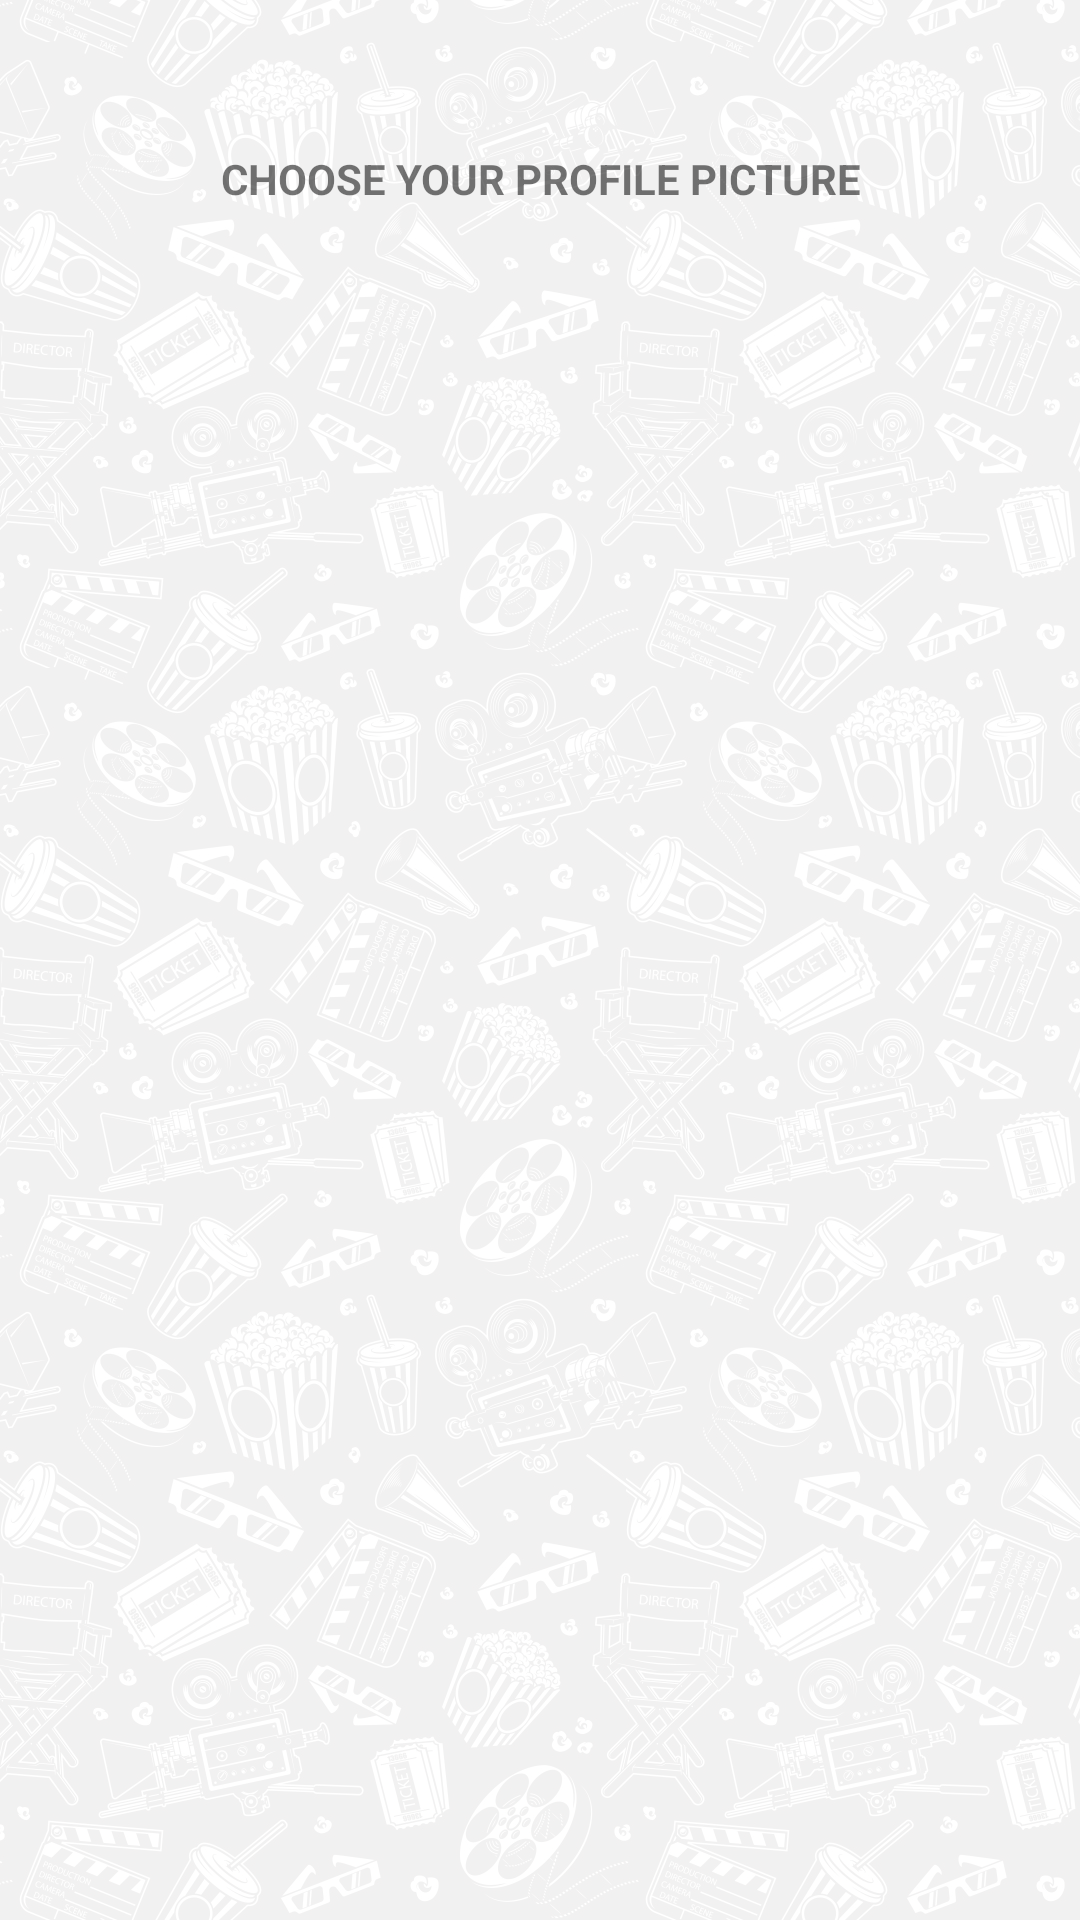

Android layout source for this screen:
<!-- AndroidManifest.xml: application theme Theme.ProjetoAPI -->
<!-- res/layout/fragment_picture.xml -->
<?xml version="1.0" encoding="utf-8"?>
<RelativeLayout xmlns:android="http://schemas.android.com/apk/res/android"
    xmlns:app="http://schemas.android.com/apk/res-auto"
    xmlns:tools="http://schemas.android.com/tools"
    android:layout_width="match_parent"
    android:layout_height="match_parent"
    android:background="@drawable/bg2"
    android:clickable="true"
    android:focusable="true"
    tools:context=".PictureFragment">

    <ListView
        android:id="@+id/picture_list"
        android:layout_width="match_parent"
        android:layout_height="match_parent"
        android:layout_alignParentStart="true"
        android:layout_alignParentLeft="true"
        android:layout_alignParentEnd="true"
        android:layout_alignParentRight="true"
        android:layout_alignParentBottom="true"
        android:layout_marginTop="90dp"
        android:background="#00FFFFFF"
        android:divider="@null"
        android:footerDividersEnabled="false"
        android:headerDividersEnabled="false" />

    <TextView
        android:id="@+id/textView3"
        android:layout_width="wrap_content"
        android:layout_height="wrap_content"
        android:layout_alignParentStart="true"
        android:layout_alignParentLeft="true"
        android:layout_alignParentTop="true"
        android:layout_alignParentEnd="true"
        android:layout_alignParentRight="true"
        android:layout_marginTop="50dp"
        android:gravity="center"
        android:text="@string/choose_profile_pic"
        android:textAlignment="center"
        android:textAllCaps="true"
        android:textStyle="bold" />

</RelativeLayout>
<!-- resources referenced by this layout -->
<resources>
  <!-- drawable bg2: png bitmap (drawable-v24, 734197 bytes) -->
  <string name="choose_profile_pic">Choose your profile picture</string>
  <style name="Theme.ProjetoAPI" parent="Theme.MaterialComponents.DayNight.DarkActionBar">
          
          <item name="colorPrimary">@color/purple_500</item>
          <item name="colorPrimaryVariant">@color/purple_700</item>
          <item name="colorOnPrimary">@color/white</item>
          
          <item name="colorSecondary">@color/teal_200</item>
          <item name="colorSecondaryVariant">@color/teal_700</item>
          <item name="colorOnSecondary">@color/black</item>
          
          <item name="android:statusBarColor" tools:targetApi="l">?attr/colorPrimaryVariant</item>
          
      </style>
  <color name="purple_500">#FF6200EE</color>
  <color name="purple_700">#FF3700B3</color>
  <color name="white">#FFFFFFFF</color>
  <color name="teal_200">#FF03DAC5</color>
  <color name="teal_700">#FF018786</color>
  <color name="black">#FF000000</color>
</resources>
